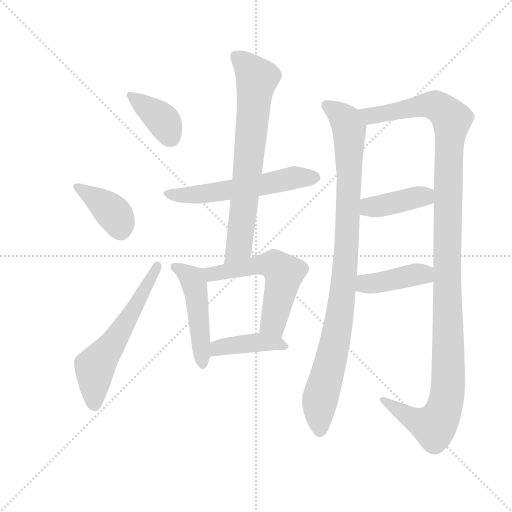
t = 0.00 s
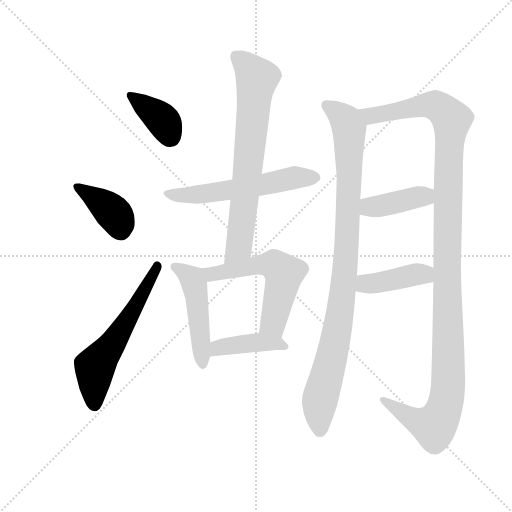
t = 1.92 s
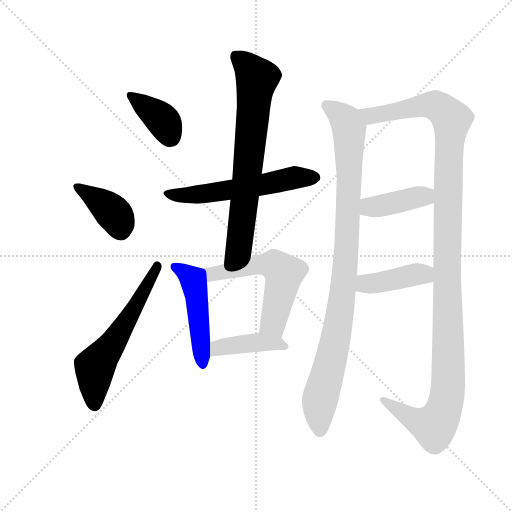
t = 3.84 s
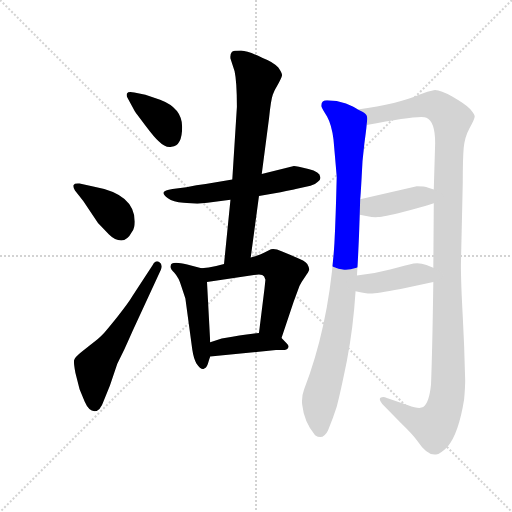
t = 5.76 s
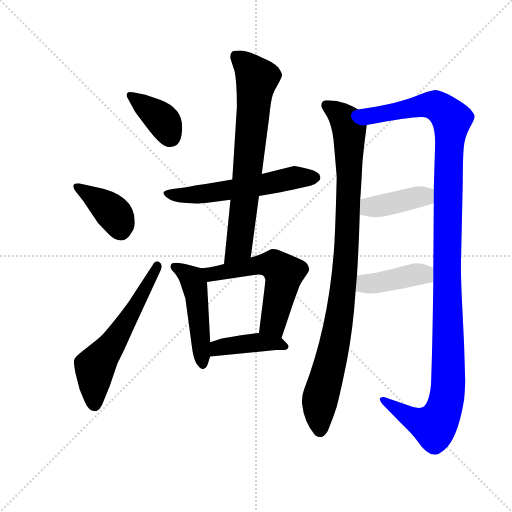
t = 7.67 s
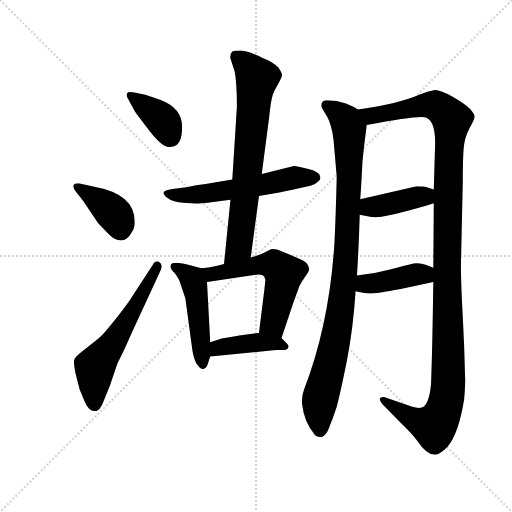
t = 9.59 s

The animated SVG that drew these frames (rendered in a browser with its animation timeline set to each time). Animation: 12 CSS @keyframes rules; one cycle of 9.59 s.

<svg version="1.1" viewBox="0 0 1024 1024" xmlns="http://www.w3.org/2000/svg">
  <g stroke="lightgray" stroke-dasharray="1,1" stroke-width="1" transform="scale(4, 4)">
    <line x1="0" y1="0" x2="256" y2="256"></line>
    <line x1="256" y1="0" x2="0" y2="256"></line>
    <line x1="128" y1="0" x2="128" y2="256"></line>
    <line x1="0" y1="128" x2="256" y2="128"></line>
  </g>
  <g transform="scale(0.92, -0.92) translate(60, -850)">
    <style type="text/css">
      
        @keyframes keyframes0 {
          from {
            stroke: blue;
            stroke-dashoffset: 386;
            stroke-width: 128;
          }
          56% {
            animation-timing-function: step-end;
            stroke: blue;
            stroke-dashoffset: 0;
            stroke-width: 128;
          }
          to {
            stroke: black;
            stroke-width: 1024;
          }
        }
        #make-me-a-hanzi-animation-0 {
          animation: keyframes0 0.5641276041666666s both;
          animation-delay: 0s;
          animation-timing-function: linear;
        }
      
        @keyframes keyframes1 {
          from {
            stroke: blue;
            stroke-dashoffset: 393;
            stroke-width: 128;
          }
          56% {
            animation-timing-function: step-end;
            stroke: blue;
            stroke-dashoffset: 0;
            stroke-width: 128;
          }
          to {
            stroke: black;
            stroke-width: 1024;
          }
        }
        #make-me-a-hanzi-animation-1 {
          animation: keyframes1 0.56982421875s both;
          animation-delay: 0.5641276041666666s;
          animation-timing-function: linear;
        }
      
        @keyframes keyframes2 {
          from {
            stroke: blue;
            stroke-dashoffset: 596;
            stroke-width: 128;
          }
          66% {
            animation-timing-function: step-end;
            stroke: blue;
            stroke-dashoffset: 0;
            stroke-width: 128;
          }
          to {
            stroke: black;
            stroke-width: 1024;
          }
        }
        #make-me-a-hanzi-animation-2 {
          animation: keyframes2 0.7350260416666666s both;
          animation-delay: 1.1339518229166665s;
          animation-timing-function: linear;
        }
      
        @keyframes keyframes3 {
          from {
            stroke: blue;
            stroke-dashoffset: 580;
            stroke-width: 128;
          }
          65% {
            animation-timing-function: step-end;
            stroke: blue;
            stroke-dashoffset: 0;
            stroke-width: 128;
          }
          to {
            stroke: black;
            stroke-width: 1024;
          }
        }
        #make-me-a-hanzi-animation-3 {
          animation: keyframes3 0.7220052083333334s both;
          animation-delay: 1.868977864583333s;
          animation-timing-function: linear;
        }
      
        @keyframes keyframes4 {
          from {
            stroke: blue;
            stroke-dashoffset: 733;
            stroke-width: 128;
          }
          70% {
            animation-timing-function: step-end;
            stroke: blue;
            stroke-dashoffset: 0;
            stroke-width: 128;
          }
          to {
            stroke: black;
            stroke-width: 1024;
          }
        }
        #make-me-a-hanzi-animation-4 {
          animation: keyframes4 0.8465169270833334s both;
          animation-delay: 2.5909830729166665s;
          animation-timing-function: linear;
        }
      
        @keyframes keyframes5 {
          from {
            stroke: blue;
            stroke-dashoffset: 489;
            stroke-width: 128;
          }
          61% {
            animation-timing-function: step-end;
            stroke: blue;
            stroke-dashoffset: 0;
            stroke-width: 128;
          }
          to {
            stroke: black;
            stroke-width: 1024;
          }
        }
        #make-me-a-hanzi-animation-5 {
          animation: keyframes5 0.64794921875s both;
          animation-delay: 3.4375s;
          animation-timing-function: linear;
        }
      
        @keyframes keyframes6 {
          from {
            stroke: blue;
            stroke-dashoffset: 578;
            stroke-width: 128;
          }
          65% {
            animation-timing-function: step-end;
            stroke: blue;
            stroke-dashoffset: 0;
            stroke-width: 128;
          }
          to {
            stroke: black;
            stroke-width: 1024;
          }
        }
        #make-me-a-hanzi-animation-6 {
          animation: keyframes6 0.7203776041666666s both;
          animation-delay: 4.08544921875s;
          animation-timing-function: linear;
        }
      
        @keyframes keyframes7 {
          from {
            stroke: blue;
            stroke-dashoffset: 418;
            stroke-width: 128;
          }
          58% {
            animation-timing-function: step-end;
            stroke: blue;
            stroke-dashoffset: 0;
            stroke-width: 128;
          }
          to {
            stroke: black;
            stroke-width: 1024;
          }
        }
        #make-me-a-hanzi-animation-7 {
          animation: keyframes7 0.5901692708333334s both;
          animation-delay: 4.805826822916667s;
          animation-timing-function: linear;
        }
      
        @keyframes keyframes8 {
          from {
            stroke: blue;
            stroke-dashoffset: 988;
            stroke-width: 128;
          }
          76% {
            animation-timing-function: step-end;
            stroke: blue;
            stroke-dashoffset: 0;
            stroke-width: 128;
          }
          to {
            stroke: black;
            stroke-width: 1024;
          }
        }
        #make-me-a-hanzi-animation-8 {
          animation: keyframes8 1.0540364583333333s both;
          animation-delay: 5.39599609375s;
          animation-timing-function: linear;
        }
      
        @keyframes keyframes9 {
          from {
            stroke: blue;
            stroke-dashoffset: 1265;
            stroke-width: 128;
          }
          80% {
            animation-timing-function: step-end;
            stroke: blue;
            stroke-dashoffset: 0;
            stroke-width: 128;
          }
          to {
            stroke: black;
            stroke-width: 1024;
          }
        }
        #make-me-a-hanzi-animation-9 {
          animation: keyframes9 1.2794596354166667s both;
          animation-delay: 6.450032552083333s;
          animation-timing-function: linear;
        }
      
        @keyframes keyframes10 {
          from {
            stroke: blue;
            stroke-dashoffset: 411;
            stroke-width: 128;
          }
          57% {
            animation-timing-function: step-end;
            stroke: blue;
            stroke-dashoffset: 0;
            stroke-width: 128;
          }
          to {
            stroke: black;
            stroke-width: 1024;
          }
        }
        #make-me-a-hanzi-animation-10 {
          animation: keyframes10 0.58447265625s both;
          animation-delay: 7.7294921875s;
          animation-timing-function: linear;
        }
      
        @keyframes keyframes11 {
          from {
            stroke: blue;
            stroke-dashoffset: 416;
            stroke-width: 128;
          }
          58% {
            animation-timing-function: step-end;
            stroke: blue;
            stroke-dashoffset: 0;
            stroke-width: 128;
          }
          to {
            stroke: black;
            stroke-width: 1024;
          }
        }
        #make-me-a-hanzi-animation-11 {
          animation: keyframes11 0.5885416666666666s both;
          animation-delay: 8.31396484375s;
          animation-timing-function: linear;
        }
      
    </style>
    
      <path d="M 232 649 Q 219 652 216 647 Q 214 642 218 636 L 233 608 Q 235 605 256 577 Q 277 549 285 543 Q 300 528 313 531 Q 336 533 336 574 Q 336 615 288 633 L 256 644 L 232 649 Z" fill="lightgray"></path>
    
      <path d="M 121 413 L 153 365 L 177 340 Q 190 327 203.5 327 Q 217 327 227 346 Q 233 354 233 368 Q 233 428 145 444 L 113 451 Q 102 452 100 448 Q 98 444 103 436 L 121 413 Z" fill="lightgray"></path>
    
      <path d="M 124 -23 Q 133 -44 145.5 -44 Q 158 -44 166 -20 L 179 12 L 195 59 L 211 92 Q 212 94 228 130 L 290 264 Q 294 276 286 280.5 Q 278 285 272 274 L 229 208 Q 219 191 194.5 160.5 Q 170 130 161.5 121 Q 153 112 141 104 L 117 85 Q 103 74 101 67 Q 100 60 104 39 L 113 4 L 124 -23 Z" fill="lightgray"></path>
    
      <path d="M 391 409 L 441 416 L 503 424 L 550 432 L 562 435 L 579 438 Q 581 438 583 439 L 615 446 Q 624 448 631 455 Q 638 459 636 466 Q 636 476 610.5 482.5 Q 585 489 579 489 L 509 472 L 445 460 L 387 450 Q 368 448 345 443 L 315 439 Q 297 436 295.5 431.5 Q 294 427 305 419 Q 316 411 339 409 L 369 407 L 391 409 Z" fill="lightgray"></path>
    
      <path d="M 441 416 L 427 276 C 424 246 481 260 485 290 L 503 424 L 509 472 L 525 594 Q 529 633 533 644 Q 537 655 545 668 Q 552 681 553 686 Q 554 690 545 703 Q 535 715 511 724 Q 480 739 464 740 Q 447 740 444 737 Q 440 733 441 723 L 450 695 Q 455 672 455 618 L 445 460 L 441 416 Z" fill="lightgray"></path>
    
      <path d="M 378 267 L 347 275 Q 311 284 311 272 Q 309 267 319 257 Q 329 246 334 228 L 343 201 L 358 90 Q 361 70 367 60 Q 378 44 384 49 Q 389 50 392 59 Q 394 67 397 75 L 397 106 L 390 237 C 389 264 389 264 378 267 Z" fill="lightgray"></path>
    
      <path d="M 427 276 L 410 272 Q 393 268 378 267 C 348 264 360 233 390 237 L 492 252 Q 505 254 510 252 Q 515 250 517 242 L 515 223 L 503 126 C 499 96 543 87 552 115 L 578 193 L 591 228 Q 595 237 603 248 Q 611 259 612 263 Q 613 267 608 276 Q 602 284 583 291 L 552 304 Q 538 310 529 308 L 515 301 Q 504 295 485 290 L 427 276 Z" fill="lightgray"></path>
    
      <path d="M 397 75 L 540 89 L 559 89 Q 567 91 567 96 Q 568 99 563 104 L 552 115 C 537 130 533 129 503 126 L 485 124 Q 479 124 445 118 L 422 114 L 397 106 C 368 97 367 72 397 75 Z" fill="lightgray"></path>
    
      <path d="M 716 251 Q 720 314 722 383 L 723 417 Q 724 425 726 462 Q 727 499 732 537 Q 737 574 737 578 C 740 601 740 601 718 612 Q 711 617 692 625 Q 672 632 651 632 Q 637 632 639 618 Q 640 614 651 597 Q 661 579 665 547 Q 668 514 672 466 Q 670 379 667 321 Q 656 146 601 3 Q 595 -13 597 -30 Q 601 -68 625 -96 Q 642 -108 653 -86 Q 664 -59 672 -34 Q 679 -9 694 65 Q 708 138 713 217 L 716 251 Z" fill="lightgray"></path>
    
      <path d="M 883 408 L 882 268 L 882 237 Q 880 93 877 14 Q 873 -26 860 -35 Q 851 -40 827 -31 L 781 -15 Q 774 -12 768 -14 Q 762 -18 771 -28 L 812 -70 Q 837 -94 847 -108 Q 869 -141 888 -138 Q 897 -137 913 -121 Q 937 -93 949 -18 Q 952 16 951 31 L 949 98 L 946 162 Q 942 235 942 274 L 946 453 Q 946 504 948 528 Q 950 552 961 572 Q 972 592 972 597 Q 972 601 962 613 Q 951 624 923 640 Q 895 656 883 654 Q 870 652 854 645 Q 806 624 718 612 C 688 607 708 572 737 578 Q 855 601 867 594 Q 886 586 886 539 L 883 438 L 883 408 Z" fill="lightgray"></path>
    
      <path d="M 722 383 L 739 380 Q 751 377 762 378 Q 773 378 816 389 Q 859 400 883 408 C 912 417 911 429 883 438 L 871 442 Q 863 445 846 445 L 723 417 C 694 410 692 388 722 383 Z" fill="lightgray"></path>
    
      <path d="M 882 268 L 867 274 Q 853 279 839 277 Q 824 274 788 264 Q 751 254 716 251 C 686 248 684 223 713 217 Q 735 212 746 212 Q 757 212 811 222 L 882 237 C 911 243 910 257 882 268 Z" fill="lightgray"></path>
    
    
      <clipPath id="make-me-a-hanzi-clip-0">
        <path d="M 232 649 Q 219 652 216 647 Q 214 642 218 636 L 233 608 Q 235 605 256 577 Q 277 549 285 543 Q 300 528 313 531 Q 336 533 336 574 Q 336 615 288 633 L 256 644 L 232 649 Z"></path>
      </clipPath>
      <path clip-path="url(#make-me-a-hanzi-clip-0)" d="M 222 642 L 291 591 L 312 552" fill="none" id="make-me-a-hanzi-animation-0" stroke-dasharray="258 516" stroke-linecap="round"></path>
    
      <clipPath id="make-me-a-hanzi-clip-1">
        <path d="M 121 413 L 153 365 L 177 340 Q 190 327 203.5 327 Q 217 327 227 346 Q 233 354 233 368 Q 233 428 145 444 L 113 451 Q 102 452 100 448 Q 98 444 103 436 L 121 413 Z"></path>
      </clipPath>
      <path clip-path="url(#make-me-a-hanzi-clip-1)" d="M 108 444 L 165 407 L 188 385 L 202 350" fill="none" id="make-me-a-hanzi-animation-1" stroke-dasharray="265 530" stroke-linecap="round"></path>
    
      <clipPath id="make-me-a-hanzi-clip-2">
        <path d="M 124 -23 Q 133 -44 145.5 -44 Q 158 -44 166 -20 L 179 12 L 195 59 L 211 92 Q 212 94 228 130 L 290 264 Q 294 276 286 280.5 Q 278 285 272 274 L 229 208 Q 219 191 194.5 160.5 Q 170 130 161.5 121 Q 153 112 141 104 L 117 85 Q 103 74 101 67 Q 100 60 104 39 L 113 4 L 124 -23 Z"></path>
      </clipPath>
      <path clip-path="url(#make-me-a-hanzi-clip-2)" d="M 145 -29 L 146 52 L 202 129 L 282 272" fill="none" id="make-me-a-hanzi-animation-2" stroke-dasharray="468 936" stroke-linecap="round"></path>
    
      <clipPath id="make-me-a-hanzi-clip-3">
        <path d="M 391 409 L 441 416 L 503 424 L 550 432 L 562 435 L 579 438 Q 581 438 583 439 L 615 446 Q 624 448 631 455 Q 638 459 636 466 Q 636 476 610.5 482.5 Q 585 489 579 489 L 509 472 L 445 460 L 387 450 Q 368 448 345 443 L 315 439 Q 297 436 295.5 431.5 Q 294 427 305 419 Q 316 411 339 409 L 369 407 L 391 409 Z"></path>
      </clipPath>
      <path clip-path="url(#make-me-a-hanzi-clip-3)" d="M 303 427 L 363 426 L 579 464 L 624 465" fill="none" id="make-me-a-hanzi-animation-3" stroke-dasharray="452 904" stroke-linecap="round"></path>
    
      <clipPath id="make-me-a-hanzi-clip-4">
        <path d="M 441 416 L 427 276 C 424 246 481 260 485 290 L 503 424 L 509 472 L 525 594 Q 529 633 533 644 Q 537 655 545 668 Q 552 681 553 686 Q 554 690 545 703 Q 535 715 511 724 Q 480 739 464 740 Q 447 740 444 737 Q 440 733 441 723 L 450 695 Q 455 672 455 618 L 445 460 L 441 416 Z"></path>
      </clipPath>
      <path clip-path="url(#make-me-a-hanzi-clip-4)" d="M 450 728 L 499 680 L 460 316 L 433 283" fill="none" id="make-me-a-hanzi-animation-4" stroke-dasharray="605 1210" stroke-linecap="round"></path>
    
      <clipPath id="make-me-a-hanzi-clip-5">
        <path d="M 378 267 L 347 275 Q 311 284 311 272 Q 309 267 319 257 Q 329 246 334 228 L 343 201 L 358 90 Q 361 70 367 60 Q 378 44 384 49 Q 389 50 392 59 Q 394 67 397 75 L 397 106 L 390 237 C 389 264 389 264 378 267 Z"></path>
      </clipPath>
      <path clip-path="url(#make-me-a-hanzi-clip-5)" d="M 320 270 L 356 246 L 362 232 L 381 59" fill="none" id="make-me-a-hanzi-animation-5" stroke-dasharray="361 722" stroke-linecap="round"></path>
    
      <clipPath id="make-me-a-hanzi-clip-6">
        <path d="M 427 276 L 410 272 Q 393 268 378 267 C 348 264 360 233 390 237 L 492 252 Q 505 254 510 252 Q 515 250 517 242 L 515 223 L 503 126 C 499 96 543 87 552 115 L 578 193 L 591 228 Q 595 237 603 248 Q 611 259 612 263 Q 613 267 608 276 Q 602 284 583 291 L 552 304 Q 538 310 529 308 L 515 301 Q 504 295 485 290 L 427 276 Z"></path>
      </clipPath>
      <path clip-path="url(#make-me-a-hanzi-clip-6)" d="M 384 263 L 400 254 L 518 276 L 536 274 L 552 261 L 557 252 L 534 148 L 511 132" fill="none" id="make-me-a-hanzi-animation-6" stroke-dasharray="450 900" stroke-linecap="round"></path>
    
      <clipPath id="make-me-a-hanzi-clip-7">
        <path d="M 397 75 L 540 89 L 559 89 Q 567 91 567 96 Q 568 99 563 104 L 552 115 C 537 130 533 129 503 126 L 485 124 Q 479 124 445 118 L 422 114 L 397 106 C 368 97 367 72 397 75 Z"></path>
      </clipPath>
      <path clip-path="url(#make-me-a-hanzi-clip-7)" d="M 404 83 L 414 94 L 458 102 L 505 106 L 559 97" fill="none" id="make-me-a-hanzi-animation-7" stroke-dasharray="290 580" stroke-linecap="round"></path>
    
      <clipPath id="make-me-a-hanzi-clip-8">
        <path d="M 716 251 Q 720 314 722 383 L 723 417 Q 724 425 726 462 Q 727 499 732 537 Q 737 574 737 578 C 740 601 740 601 718 612 Q 711 617 692 625 Q 672 632 651 632 Q 637 632 639 618 Q 640 614 651 597 Q 661 579 665 547 Q 668 514 672 466 Q 670 379 667 321 Q 656 146 601 3 Q 595 -13 597 -30 Q 601 -68 625 -96 Q 642 -108 653 -86 Q 664 -59 672 -34 Q 679 -9 694 65 Q 708 138 713 217 L 716 251 Z"></path>
      </clipPath>
      <path clip-path="url(#make-me-a-hanzi-clip-8)" d="M 649 622 L 688 591 L 699 569 L 699 452 L 686 225 L 671 121 L 635 -23 L 636 -83" fill="none" id="make-me-a-hanzi-animation-8" stroke-dasharray="860 1720" stroke-linecap="round"></path>
    
      <clipPath id="make-me-a-hanzi-clip-9">
        <path d="M 883 408 L 882 268 L 882 237 Q 880 93 877 14 Q 873 -26 860 -35 Q 851 -40 827 -31 L 781 -15 Q 774 -12 768 -14 Q 762 -18 771 -28 L 812 -70 Q 837 -94 847 -108 Q 869 -141 888 -138 Q 897 -137 913 -121 Q 937 -93 949 -18 Q 952 16 951 31 L 949 98 L 946 162 Q 942 235 942 274 L 946 453 Q 946 504 948 528 Q 950 552 961 572 Q 972 592 972 597 Q 972 601 962 613 Q 951 624 923 640 Q 895 656 883 654 Q 870 652 854 645 Q 806 624 718 612 C 688 607 708 572 737 578 Q 855 601 867 594 Q 886 586 886 539 L 883 438 L 883 408 Z"></path>
      </clipPath>
      <path clip-path="url(#make-me-a-hanzi-clip-9)" d="M 728 610 L 749 598 L 861 621 L 885 621 L 922 590 L 915 502 L 915 37 L 910 -22 L 884 -77 L 834 -59 L 774 -20" fill="none" id="make-me-a-hanzi-animation-9" stroke-dasharray="1137 2274" stroke-linecap="round"></path>
    
      <clipPath id="make-me-a-hanzi-clip-10">
        <path d="M 722 383 L 739 380 Q 751 377 762 378 Q 773 378 816 389 Q 859 400 883 408 C 912 417 911 429 883 438 L 871 442 Q 863 445 846 445 L 723 417 C 694 410 692 388 722 383 Z"></path>
      </clipPath>
      <path clip-path="url(#make-me-a-hanzi-clip-10)" d="M 727 389 L 741 399 L 852 423 L 875 416" fill="none" id="make-me-a-hanzi-animation-10" stroke-dasharray="283 566" stroke-linecap="round"></path>
    
      <clipPath id="make-me-a-hanzi-clip-11">
        <path d="M 882 268 L 867 274 Q 853 279 839 277 Q 824 274 788 264 Q 751 254 716 251 C 686 248 684 223 713 217 Q 735 212 746 212 Q 757 212 811 222 L 882 237 C 911 243 910 257 882 268 Z"></path>
      </clipPath>
      <path clip-path="url(#make-me-a-hanzi-clip-11)" d="M 721 222 L 740 234 L 875 260" fill="none" id="make-me-a-hanzi-animation-11" stroke-dasharray="288 576" stroke-linecap="round"></path>
    
  </g>
</svg>
